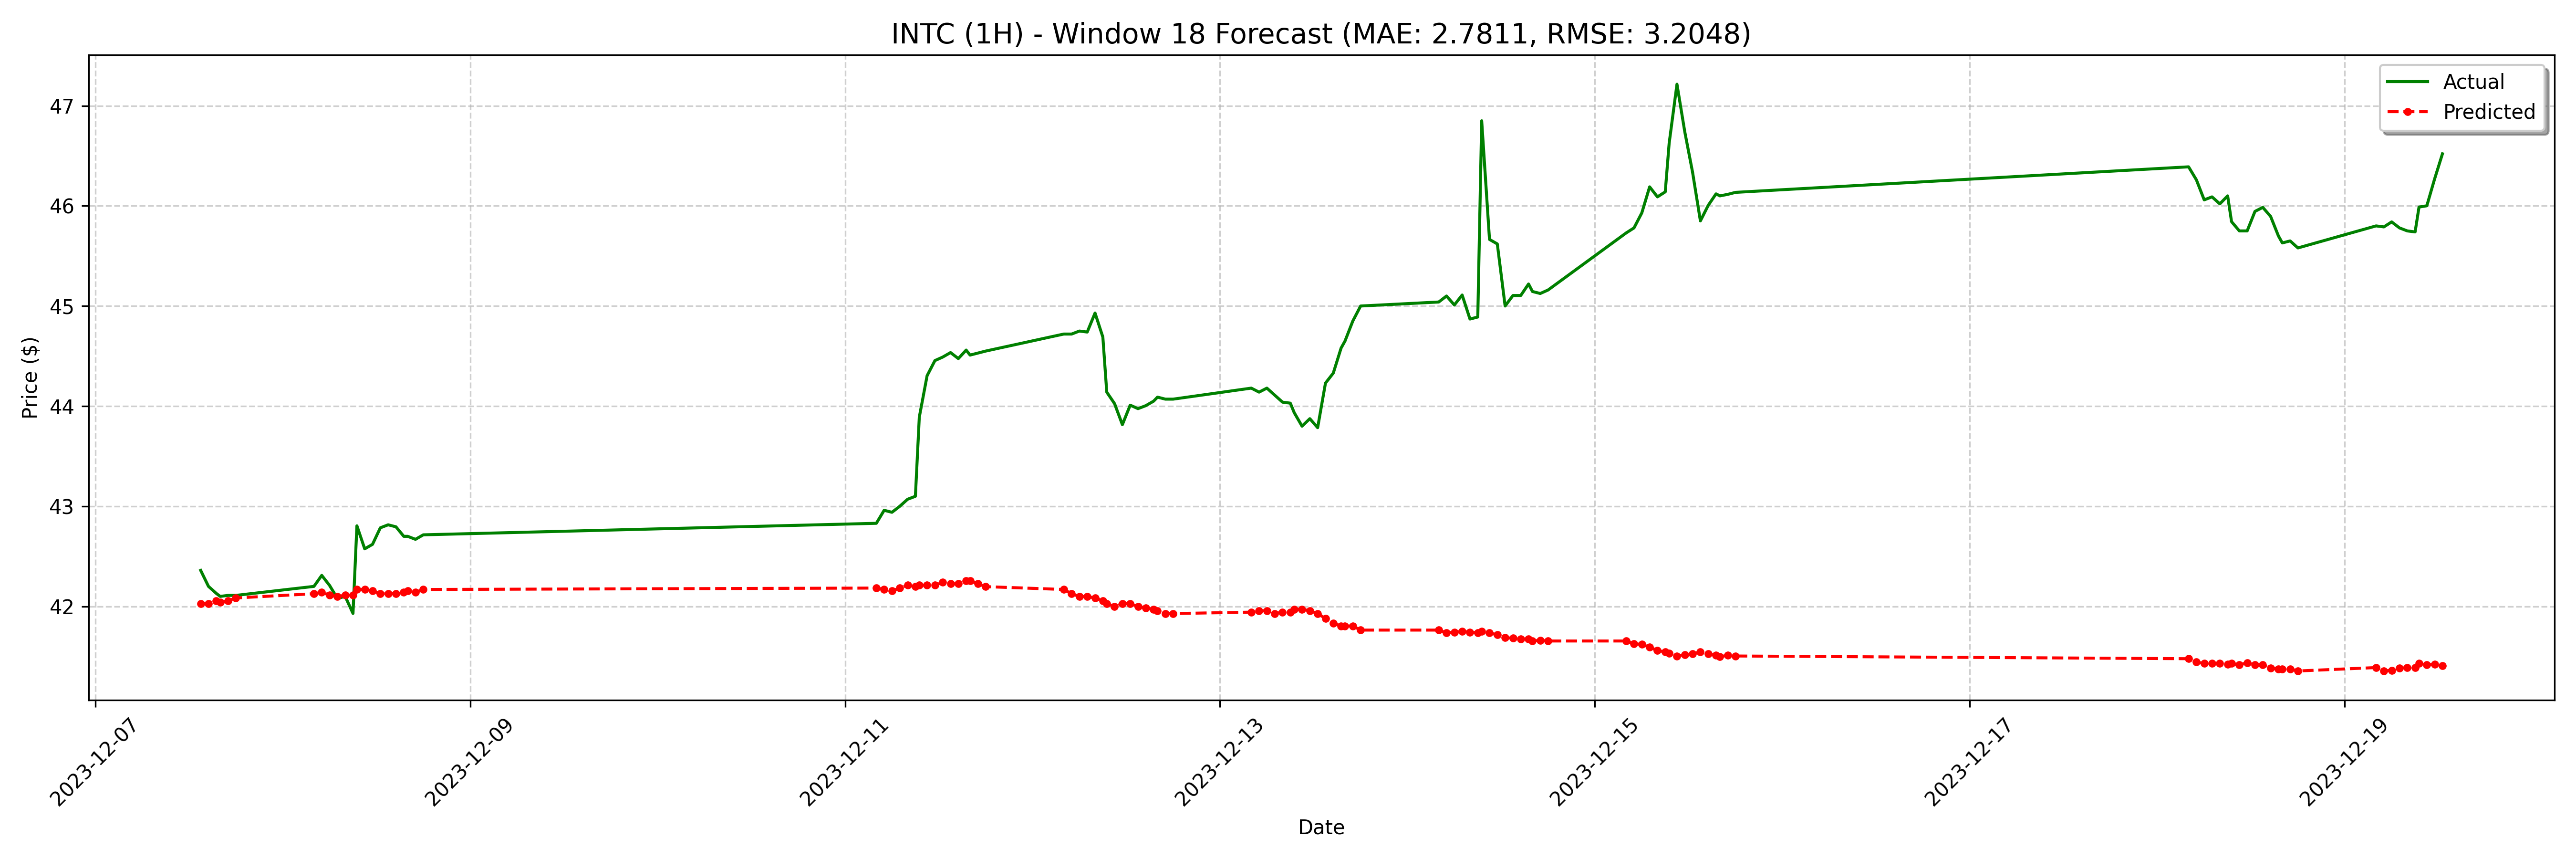

The file beside this chart, header and first rows:
date, actual, forecast
2023-12-07 13:30:00-05:00, 42.36, 42.03
2023-12-07 14:30:00-05:00, 42.2, 42.03
2023-12-07 15:30:00-05:00, 42.13, 42.06
2023-12-07 16:00:00-05:00, 42.1, 42.04
2023-12-07 17:00:00-05:00, 42.11, 42.06
2023-12-07 18:00:00-05:00, 42.11, 42.08
2023-12-08 04:00:00-05:00, 42.2, 42.13
2023-12-08 05:00:00-05:00, 42.31, 42.14
2023-12-08 06:00:00-05:00, 42.21, 42.11
2023-12-08 07:00:00-05:00, 42.08, 42.1
2023-12-08 08:00:00-05:00, 42.1, 42.11
2023-12-08 09:00:00-05:00, 41.93, 42.11
2023-12-08 09:30:00-05:00, 42.8, 42.17
2023-12-08 10:30:00-05:00, 42.58, 42.17
2023-12-08 11:30:00-05:00, 42.62, 42.16
2023-12-08 12:30:00-05:00, 42.78, 42.13
2023-12-08 13:30:00-05:00, 42.81, 42.13
2023-12-08 14:30:00-05:00, 42.8, 42.13
2023-12-08 15:30:00-05:00, 42.7, 42.14
2023-12-08 16:00:00-05:00, 42.7, 42.16
2023-12-08 17:00:00-05:00, 42.67, 42.14
2023-12-08 18:00:00-05:00, 42.72, 42.17
2023-12-11 04:00:00-05:00, 42.83, 42.18
2023-12-11 05:00:00-05:00, 42.96, 42.17
2023-12-11 06:00:00-05:00, 42.94, 42.16
2023-12-11 07:00:00-05:00, 43.0, 42.18
2023-12-11 08:00:00-05:00, 43.07, 42.21
2023-12-11 09:00:00-05:00, 43.1, 42.2
2023-12-11 09:30:00-05:00, 43.89, 42.21
2023-12-11 10:30:00-05:00, 44.3, 42.21
2023-12-11 11:30:00-05:00, 44.45, 42.21
2023-12-11 12:30:00-05:00, 44.49, 42.24
2023-12-11 13:30:00-05:00, 44.53, 42.23
2023-12-11 14:30:00-05:00, 44.48, 42.23
2023-12-11 15:30:00-05:00, 44.56, 42.25
2023-12-11 16:00:00-05:00, 44.51, 42.25
2023-12-11 17:00:00-05:00, 44.53, 42.23
2023-12-11 18:00:00-05:00, 44.55, 42.2
2023-12-12 04:00:00-05:00, 44.72, 42.17
2023-12-12 05:00:00-05:00, 44.72, 42.13
2023-12-12 06:00:00-05:00, 44.75, 42.1
2023-12-12 07:00:00-05:00, 44.74, 42.1
2023-12-12 08:00:00-05:00, 44.93, 42.08
2023-12-12 09:00:00-05:00, 44.69, 42.06
2023-12-12 09:30:00-05:00, 44.14, 42.03
2023-12-12 10:30:00-05:00, 44.02, 42
2023-12-12 11:30:00-05:00, 43.81, 42.03
2023-12-12 12:30:00-05:00, 44.01, 42.03
2023-12-12 13:30:00-05:00, 43.98, 42
2023-12-12 14:30:00-05:00, 44.01, 41.99
2023-12-12 15:30:00-05:00, 44.05, 41.97
2023-12-12 16:00:00-05:00, 44.09, 41.96
2023-12-12 17:00:00-05:00, 44.07, 41.93
2023-12-12 18:00:00-05:00, 44.07, 41.93
2023-12-13 04:00:00-05:00, 44.18, 41.94
2023-12-13 05:00:00-05:00, 44.14, 41.96
2023-12-13 06:00:00-05:00, 44.18, 41.96
2023-12-13 07:00:00-05:00, 44.11, 41.93
2023-12-13 08:00:00-05:00, 44.04, 41.94
2023-12-13 09:00:00-05:00, 44.03, 41.94
... 68 more rows
